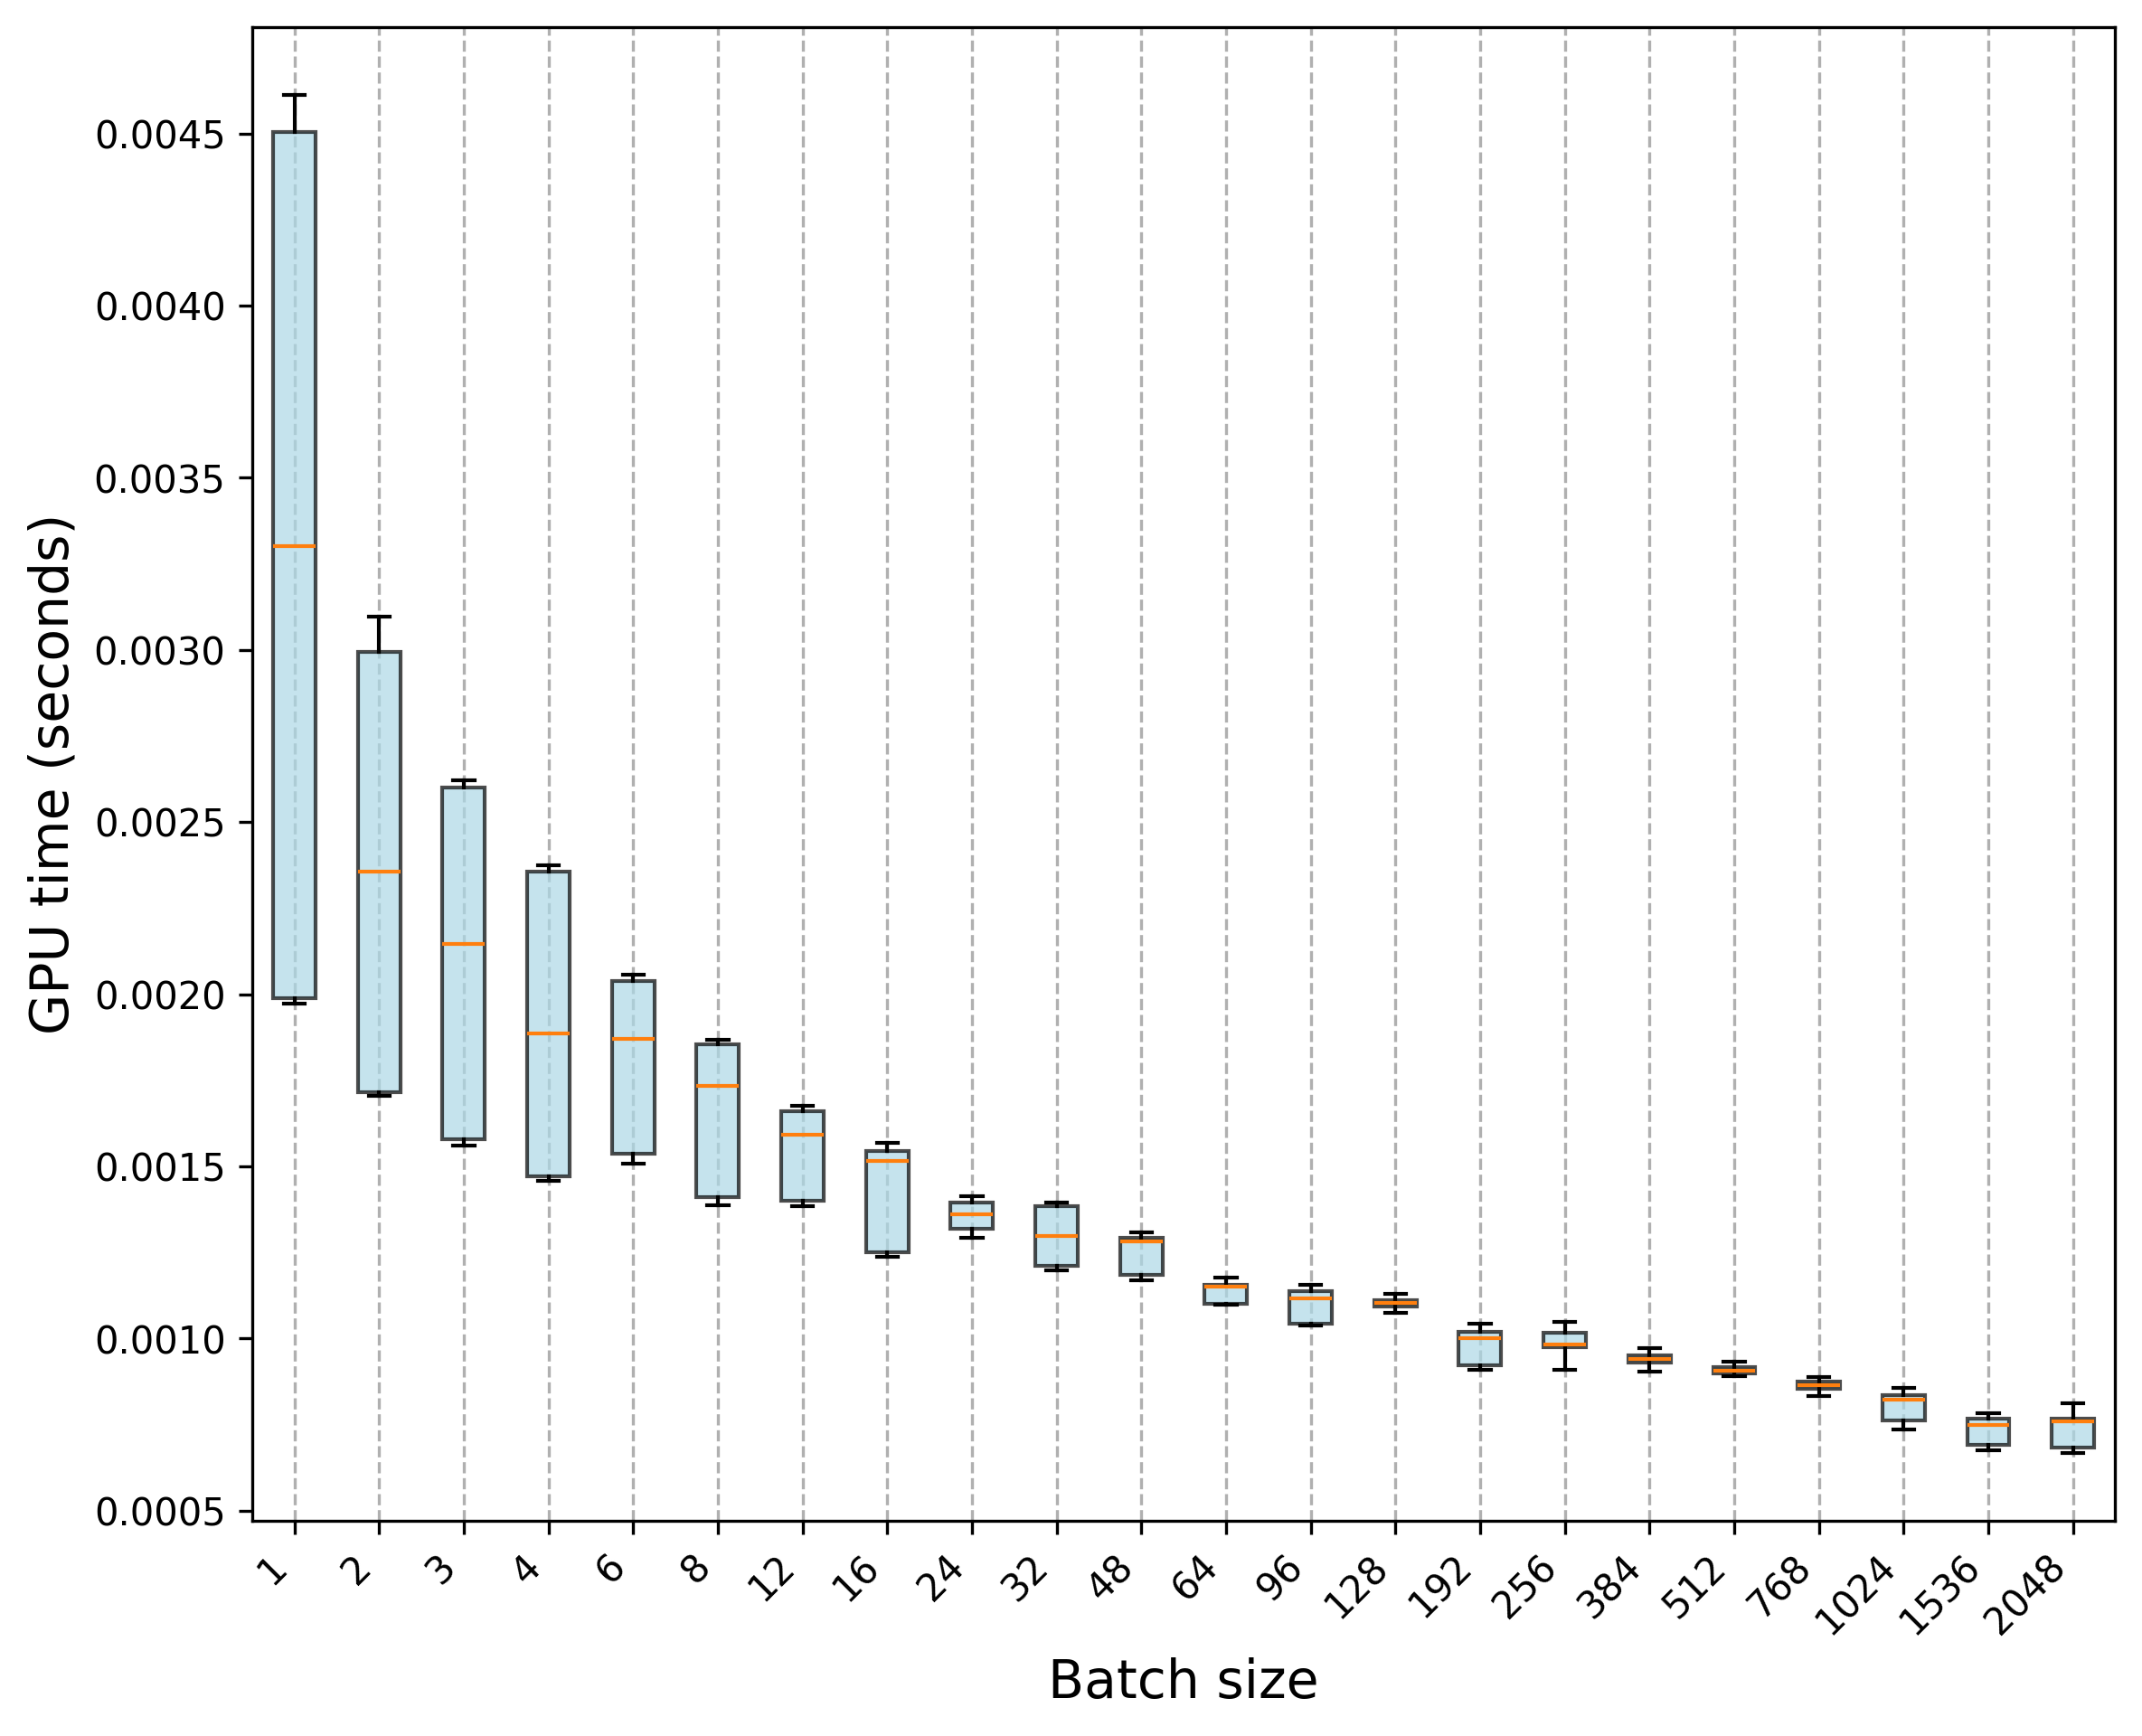

The data file committed next to this chart (first rows):
Trial, 1, 2, 3, 4, 6, 8, 12, 16, 24, 32, 48, 64, 96, 128, 192, 256, 384, 512, 768, 1024, 1536, 2048
0, 0.002003, 0.00172, 0.001588, 0.001482, 0.001547, 0.001424, 0.001409, 0.001255, 0.001325, 0.001217, 0.001189, 0.001117, 0.001134, 0.001106, 0.000926, 0.000983, 0.000966, 0.000925, 0.000867, 0.000761, 0.000689, 0.000812
1, 0.001989, 0.001731, 0.001577, 0.001468, 0.00154, 0.001422, 0.001414, 0.001247, 0.001318, 0.001207, 0.001184, 0.001099, 0.001132, 0.00111, 0.000934, 0.000996, 0.000955, 0.000904, 0.000889, 0.00076, 0.000701, 0.000774
2, 0.001973, 0.001713, 0.001564, 0.001463, 0.001514, 0.001388, 0.001384, 0.001249, 0.001316, 0.001208, 0.001179, 0.0011, 0.001116, 0.001099, 0.000916, 0.000994, 0.000945, 0.000894, 0.000853, 0.000763, 0.000684, 0.000765
3, 0.001992, 0.001711, 0.001564, 0.001466, 0.001531, 0.001409, 0.001394, 0.001237, 0.001299, 0.001212, 0.001169, 0.0011, 0.001135, 0.001092, 0.000909, 0.000983, 0.00095, 0.000907, 0.000868, 0.000763, 0.000699, 0.000757
4, 0.001984, 0.001711, 0.001564, 0.001465, 0.001524, 0.001403, 0.001393, 0.001255, 0.001311, 0.001212, 0.00118, 0.001102, 0.001118, 0.001086, 0.000911, 0.000976, 0.00093, 0.000905, 0.000859, 0.000752, 0.000688, 0.000768
5, 0.001979, 0.001706, 0.001577, 0.001478, 0.001517, 0.001402, 0.001399, 0.001239, 0.001305, 0.0012, 0.001179, 0.0011, 0.001101, 0.001103, 0.000912, 0.000981, 0.000958, 0.000903, 0.000858, 0.00074, 0.000684, 0.000763
6, 0.001974, 0.001713, 0.00158, 0.001457, 0.001536, 0.001392, 0.001388, 0.00125, 0.001305, 0.001199, 0.001185, 0.001099, 0.001117, 0.001103, 0.000913, 0.000964, 0.000948, 0.000892, 0.000854, 0.000742, 0.00068, 0.000775
7, 0.001979, 0.001714, 0.001561, 0.001461, 0.001528, 0.001399, 0.001394, 0.001243, 0.001293, 0.001211, 0.001175, 0.001098, 0.001123, 0.001075, 0.000922, 0.000974, 0.000944, 0.000908, 0.000839, 0.000737, 0.000688, 0.000777
8, 0.001977, 0.001708, 0.001576, 0.001467, 0.001508, 0.001394, 0.001395, 0.001249, 0.001318, 0.001209, 0.00118, 0.001101, 0.001097, 0.001092, 0.000921, 0.000975, 0.00094, 0.000896, 0.000864, 0.000752, 0.000684, 0.000743
9, 0.001989, 0.001705, 0.00156, 0.001464, 0.001527, 0.001389, 0.001396, 0.001242, 0.001304, 0.001202, 0.001181, 0.001099, 0.001101, 0.001103, 0.000914, 0.000986, 0.000953, 0.000915, 0.000856, 0.000761, 0.000676, 0.000787
10, 0.003323, 0.002364, 0.002152, 0.001894, 0.001898, 0.001743, 0.001591, 0.001518, 0.001403, 0.001316, 0.001308, 0.001178, 0.00105, 0.001094, 0.00101, 0.001048, 0.000973, 0.000923, 0.000877, 0.000823, 0.000774, 0.000766
11, 0.003295, 0.002374, 0.002158, 0.001897, 0.001892, 0.001742, 0.001608, 0.001529, 0.001414, 0.001302, 0.001288, 0.00116, 0.001046, 0.001111, 0.001023, 0.001035, 0.000948, 0.00092, 0.000884, 0.000834, 0.000757, 0.00077
12, 0.003296, 0.002367, 0.002137, 0.001898, 0.001868, 0.001723, 0.001588, 0.001508, 0.001397, 0.001301, 0.00129, 0.001164, 0.001044, 0.001089, 0.000995, 0.00102, 0.000927, 0.000904, 0.000863, 0.000832, 0.000776, 0.000767
13, 0.003293, 0.002358, 0.002145, 0.001885, 0.00188, 0.001728, 0.001584, 0.001524, 0.001395, 0.001301, 0.00129, 0.001153, 0.00104, 0.001105, 0.001015, 0.00101, 0.00093, 0.000899, 0.000885, 0.000834, 0.000759, 0.000764
14, 0.003284, 0.002355, 0.002138, 0.001896, 0.001871, 0.001737, 0.00159, 0.001511, 0.001399, 0.001299, 0.001295, 0.001161, 0.001038, 0.001075, 0.000996, 0.001024, 0.000951, 0.000917, 0.000872, 0.000817, 0.000751, 0.00076
15, 0.003319, 0.002356, 0.002146, 0.001885, 0.001865, 0.001734, 0.001597, 0.001515, 0.001394, 0.001293, 0.001294, 0.001155, 0.001037, 0.001101, 0.000999, 0.001021, 0.000951, 0.000934, 0.000869, 0.000834, 0.000784, 0.000768
16, 0.003307, 0.002356, 0.002155, 0.001888, 0.001872, 0.001736, 0.001586, 0.001517, 0.001396, 0.001293, 0.001297, 0.001151, 0.001044, 0.001111, 0.001001, 0.001024, 0.000908, 0.000899, 0.000856, 0.000817, 0.000744, 0.000754
17, 0.003306, 0.002349, 0.002149, 0.001886, 0.001869, 0.001729, 0.001591, 0.001517, 0.001395, 0.001296, 0.001284, 0.001159, 0.00104, 0.001095, 0.001007, 0.001027, 0.000933, 0.000922, 0.000853, 0.000844, 0.000769, 0.000762
18, 0.003311, 0.002353, 0.002136, 0.001885, 0.001876, 0.001752, 0.001602, 0.001516, 0.001392, 0.001296, 0.001287, 0.001152, 0.001041, 0.001074, 0.000996, 0.001009, 0.000919, 0.000895, 0.000857, 0.000839, 0.000755, 0.000747
19, 0.003297, 0.002361, 0.002135, 0.001886, 0.001866, 0.00172, 0.001596, 0.001511, 0.001399, 0.00129, 0.001293, 0.001152, 0.001039, 0.001117, 0.000994, 0.00102, 0.000935, 0.000901, 0.000879, 0.000857, 0.000751, 0.000765
20, 0.004512, 0.003097, 0.002607, 0.002354, 0.002041, 0.001855, 0.001677, 0.001559, 0.001363, 0.001395, 0.001309, 0.001167, 0.001157, 0.001129, 0.001043, 0.000983, 0.000936, 0.000934, 0.000875, 0.000839, 0.00078, 0.000691
21, 0.00461, 0.002987, 0.002621, 0.002374, 0.002058, 0.001869, 0.001671, 0.001568, 0.001372, 0.001392, 0.001292, 0.001158, 0.001128, 0.001102, 0.001038, 0.000994, 0.000956, 0.000918, 0.000865, 0.00084, 0.000775, 0.000686
22, 0.004612, 0.003019, 0.002613, 0.002358, 0.002038, 0.001849, 0.001657, 0.00155, 0.001361, 0.001378, 0.001285, 0.001155, 0.001141, 0.001101, 0.001006, 0.000974, 0.000962, 0.000905, 0.000885, 0.000841, 0.00075, 0.000674
23, 0.004456, 0.002997, 0.0026, 0.002368, 0.002052, 0.001862, 0.001663, 0.001553, 0.001356, 0.001388, 0.001293, 0.001147, 0.00114, 0.001127, 0.00104, 0.000979, 0.00094, 0.000896, 0.000876, 0.000838, 0.000773, 0.000671
24, 0.0046, 0.002984, 0.00261, 0.002358, 0.002044, 0.00186, 0.001666, 0.001552, 0.00136, 0.001388, 0.001279, 0.001155, 0.00115, 0.001107, 0.001029, 0.000932, 0.000943, 0.000898, 0.000855, 0.000821, 0.000775, 0.000683
25, 0.004481, 0.003017, 0.00261, 0.002362, 0.002039, 0.001859, 0.00166, 0.001552, 0.001364, 0.00138, 0.001275, 0.001146, 0.00114, 0.001114, 0.001007, 0.000924, 0.000938, 0.000921, 0.000847, 0.000829, 0.000742, 0.000671
26, 0.004606, 0.003, 0.002602, 0.002369, 0.00204, 0.001865, 0.001661, 0.001551, 0.001361, 0.001396, 0.001285, 0.001151, 0.001153, 0.001107, 0.001033, 0.000913, 0.000905, 0.000915, 0.000834, 0.000829, 0.000765, 0.000667
27, 0.0046, 0.002999, 0.002597, 0.002358, 0.002041, 0.001848, 0.00166, 0.001546, 0.001367, 0.001394, 0.001276, 0.001147, 0.001142, 0.001103, 0.001024, 0.000918, 0.000913, 0.000912, 0.000849, 0.000825, 0.000746, 0.000678
28, 0.004598, 0.003086, 0.00261, 0.002347, 0.002058, 0.001862, 0.00167, 0.001542, 0.001361, 0.001385, 0.00128, 0.001151, 0.001133, 0.001113, 0.001005, 0.000911, 0.000926, 0.000914, 0.000856, 0.000804, 0.000743, 0.000669
29, 0.004597, 0.003014, 0.002599, 0.002361, 0.00204, 0.001865, 0.001654, 0.001541, 0.001362, 0.00139, 0.001276, 0.001149, 0.001147, 0.001113, 0.001044, 0.000909, 0.000933, 0.000892, 0.000875, 0.000835, 0.000739, 0.000678
